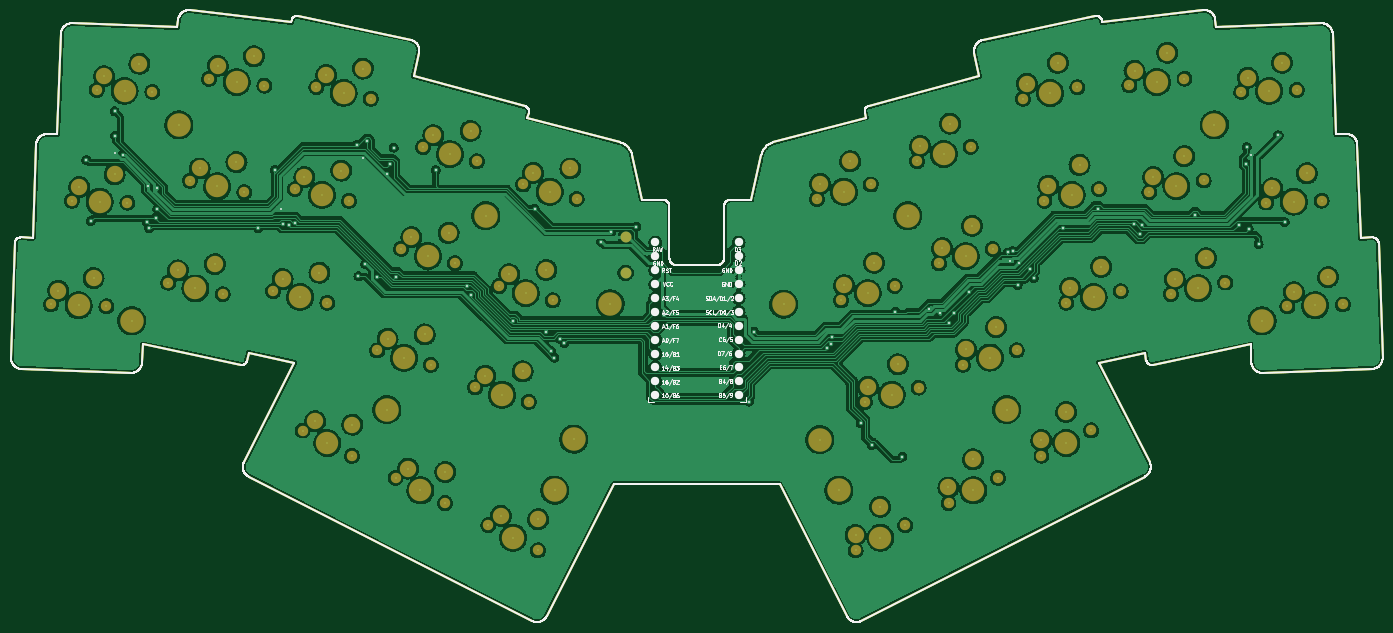
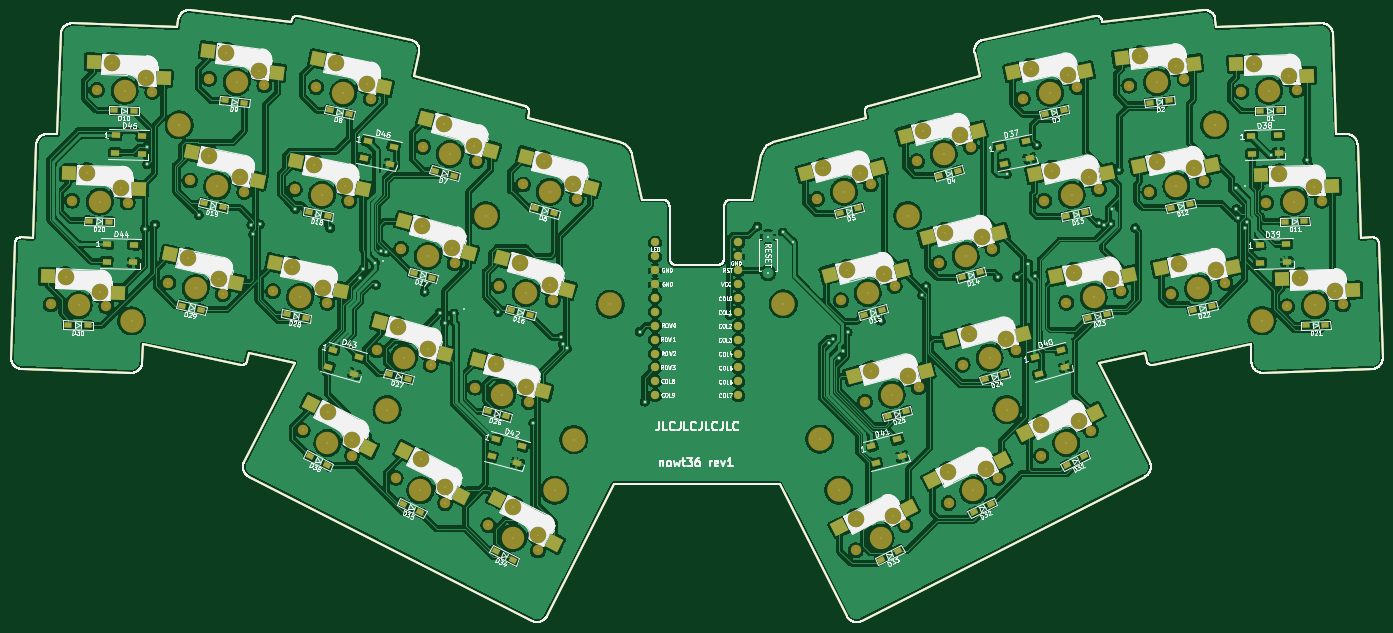
Circuit board: 7 layer files. Board 250.7 x 111.8 mm.
- bottom_copper: nowt36.GBL (1369805 bytes)
- bottom_silk: nowt36.GBO (206457 bytes)
- bottom_mask: nowt36.GBS (68835 bytes)
- outline: nowt36.GKO (54209 bytes)
- top_copper: nowt36.GTL (940213 bytes)
- top_silk: nowt36.GTO (96063 bytes)
- top_mask: nowt36.GTS (60980 bytes)

=== bottom_copper: nowt36.GBL (1369805 bytes, source omitted) ===
=== bottom_silk: nowt36.GBO (206457 bytes, source omitted) ===
=== bottom_mask: nowt36.GBS (68835 bytes, source omitted) ===
=== outline: nowt36.GKO (54209 bytes, source omitted) ===
=== top_copper: nowt36.GTL (940213 bytes, source omitted) ===
=== top_silk: nowt36.GTO (96063 bytes, source omitted) ===
=== top_mask: nowt36.GTS (60980 bytes, source omitted) ===
